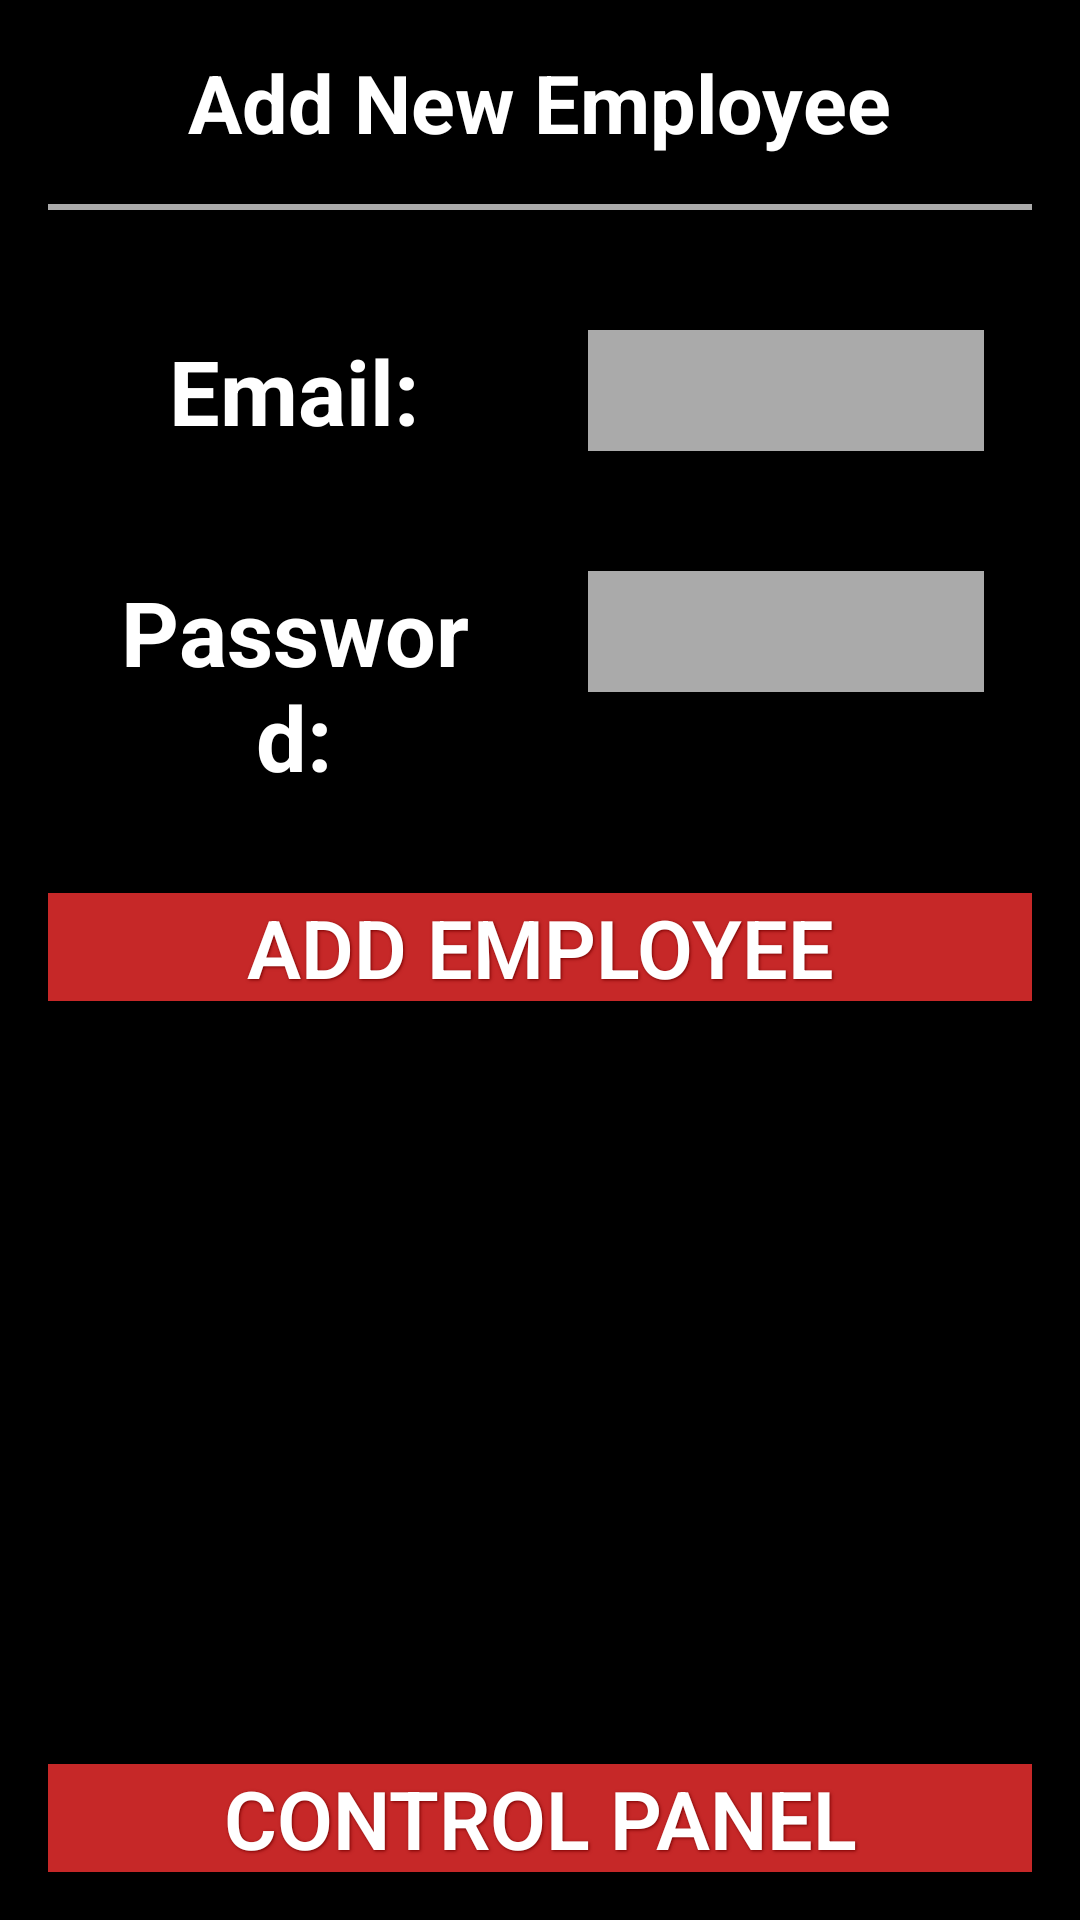

This screen was rendered from an Android layout file. Write that file and the resources it references.
<!-- AndroidManifest.xml: application theme AppTheme -->
<!-- res/layout/activity_employee_add.xml -->
<?xml version="1.0" encoding="utf-8"?>
<RelativeLayout
    xmlns:android="http://schemas.android.com/apk/res/android"
    android:layout_width="match_parent"
    android:layout_height="match_parent"
    android:background="#000000">

    <LinearLayout
        android:layout_width="match_parent"
        android:layout_height="wrap_content"
        android:orientation="vertical">

            
            <TextView
                android:id="@+id/add_new_employee_text"
                android:layout_width="wrap_content"
                android:layout_height="wrap_content"
                android:layout_gravity="center_horizontal"
                android:text="Add New Employee"
                android:textSize="27sp"
                android:textStyle="bold"
                android:layout_margin="16dp"
                android:textColor="#ffff"
                />

            
            <View
                android:layout_width="match_parent"
                android:layout_height="2dp"
                android:layout_marginHorizontal="16dp"
                android:layout_marginBottom="16dp"
                android:background="@android:color/darker_gray" />

        

        
        <LinearLayout
            android:layout_width="match_parent"
            android:layout_height="wrap_content"
            android:orientation="horizontal"
            android:layout_marginVertical="8dp"
            android:layout_marginHorizontal="16dp">

            <TextView
                style="@style/EmployeePageHeaderText"
                android:layout_width="0dp"
                android:layout_weight="1"
                android:text="Email:" />

            <EditText
                android:id="@+id/new_employee_email"
                style="@style/EmployeePageHeaderText"
                android:layout_width="0dp"
                android:layout_weight="1"
                android:background="@android:color/darker_gray"
                android:inputType="textVisiblePassword|textNoSuggestions"
                android:singleLine="true"
                android:textAlignment="viewStart"
                android:textColor="#000000" />
        </LinearLayout>

        
        <LinearLayout
            android:layout_width="match_parent"
            android:layout_height="wrap_content"
            android:orientation="horizontal"
            android:layout_marginHorizontal="16dp">

            <TextView
                style="@style/EmployeePageHeaderText"
                android:layout_width="0dp"
                android:layout_weight="1"
                android:text="Password:" />

            <EditText
                android:id="@+id/new_employee_password"
                style="@style/EmployeePageHeaderText"
                android:layout_width="0dp"
                android:layout_weight="1"
                android:background="@android:color/darker_gray"
                android:singleLine="true"
                android:textAlignment="viewStart"
                android:textColor="#000000" />
        </LinearLayout>

        <Button
            android:id="@+id/add_employee_button"
            android:layout_height="wrap_content"
            android:layout_width="match_parent"
            android:layout_marginHorizontal="16dp"
            android:layout_marginTop="16dp"
            android:layout_marginBottom="16dp"
            android:text="Add Employee"
            android:onClick="addEmployee" />

    </LinearLayout>



    <Button
        android:id="@+id/admin_logout_button"
        android:layout_height="wrap_content"
        android:layout_width="match_parent"
        android:layout_marginHorizontal="16dp"
        android:layout_marginBottom="16dp"
        android:layout_alignParentBottom="true"
        android:text="Control Panel"
        android:onClick="gotoControlPanel" />

</RelativeLayout>
<!-- resources referenced by this layout -->
<resources>
  <style name="EmployeePageHeaderText">
          <item name="android:textSize">30sp</item>
          <item name="android:layout_height">wrap_content</item>
          <item name="android:layout_width">match_parent</item>
          <item name="android:layout_margin">16dp</item>
          <item name="android:textColor">#ffff</item>
          <item name="android:textStyle">bold</item>
          <item name="android:gravity">center</item>
      </style>
  <style name="AppTheme" parent="Theme.AppCompat.Light.DarkActionBar">
          
          <item name="colorPrimary">@color/colorPrimary</item>
          <item name="colorPrimaryDark">@color/colorPrimaryDark</item>
          <item name="colorAccent">@color/colorAccent</item>
          <item name="android:buttonStyle">@style/ButtonTheme</item>
          <item name="buttonStyle">@style/ButtonTheme</item>
      </style>
  <color name="colorPrimary">#c62828</color>
  <color name="colorPrimaryDark">#8e0000</color>
  <color name="colorAccent">#ff5f52</color>
  <style name="ButtonTheme">
          <item name="android:layout_width">match_parent</item>
          <item name="android:layout_height">wrap_content</item>
          <item name="android:fontFamily">sans-serif-light</item>
          <item name="android:textColor">#ffffff</item>
          <item name="android:textStyle">bold</item>
          <item name="android:gravity">center</item>
          <item name="android:layout_margin">8dp</item>
          <item name="android:textSize">27sp</item>
          <item name="android:textAllCaps">true</item>
          <item name="android:shadowColor">#770000</item>
          <item name="android:background">@color/colorPrimary</item>
          <item name="android:shadowDx">1</item>
          <item name="android:shadowDy">1</item>
          <item name="android:shadowRadius">2</item>
      </style>
</resources>
